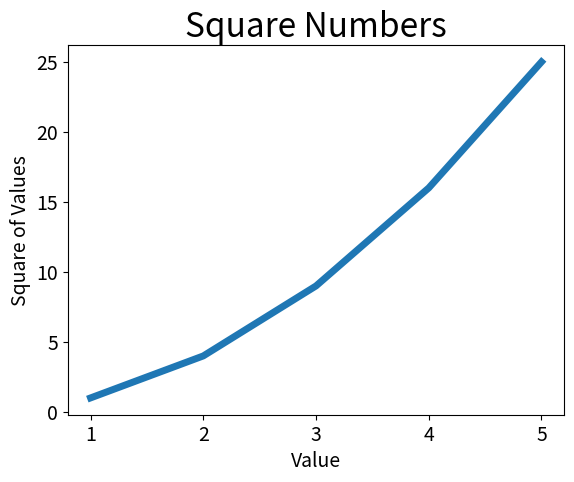

Source code (Python):
import matplotlib.pyplot as plt

input_values = [1, 2, 3, 4, 5]
squares = [1, 4, 9, 16, 25]
plt.plot(input_values, squares, linewidth=5)


# Set chart title and label axes.
plt.title("Square Numbers", fontsize=24)
plt.xlabel("Value", fontsize=14)
plt.ylabel("Square of Values", fontsize=14)

# Set size of the tick labels
plt.tick_params(axis='both', labelsize=14)

plt.show()
